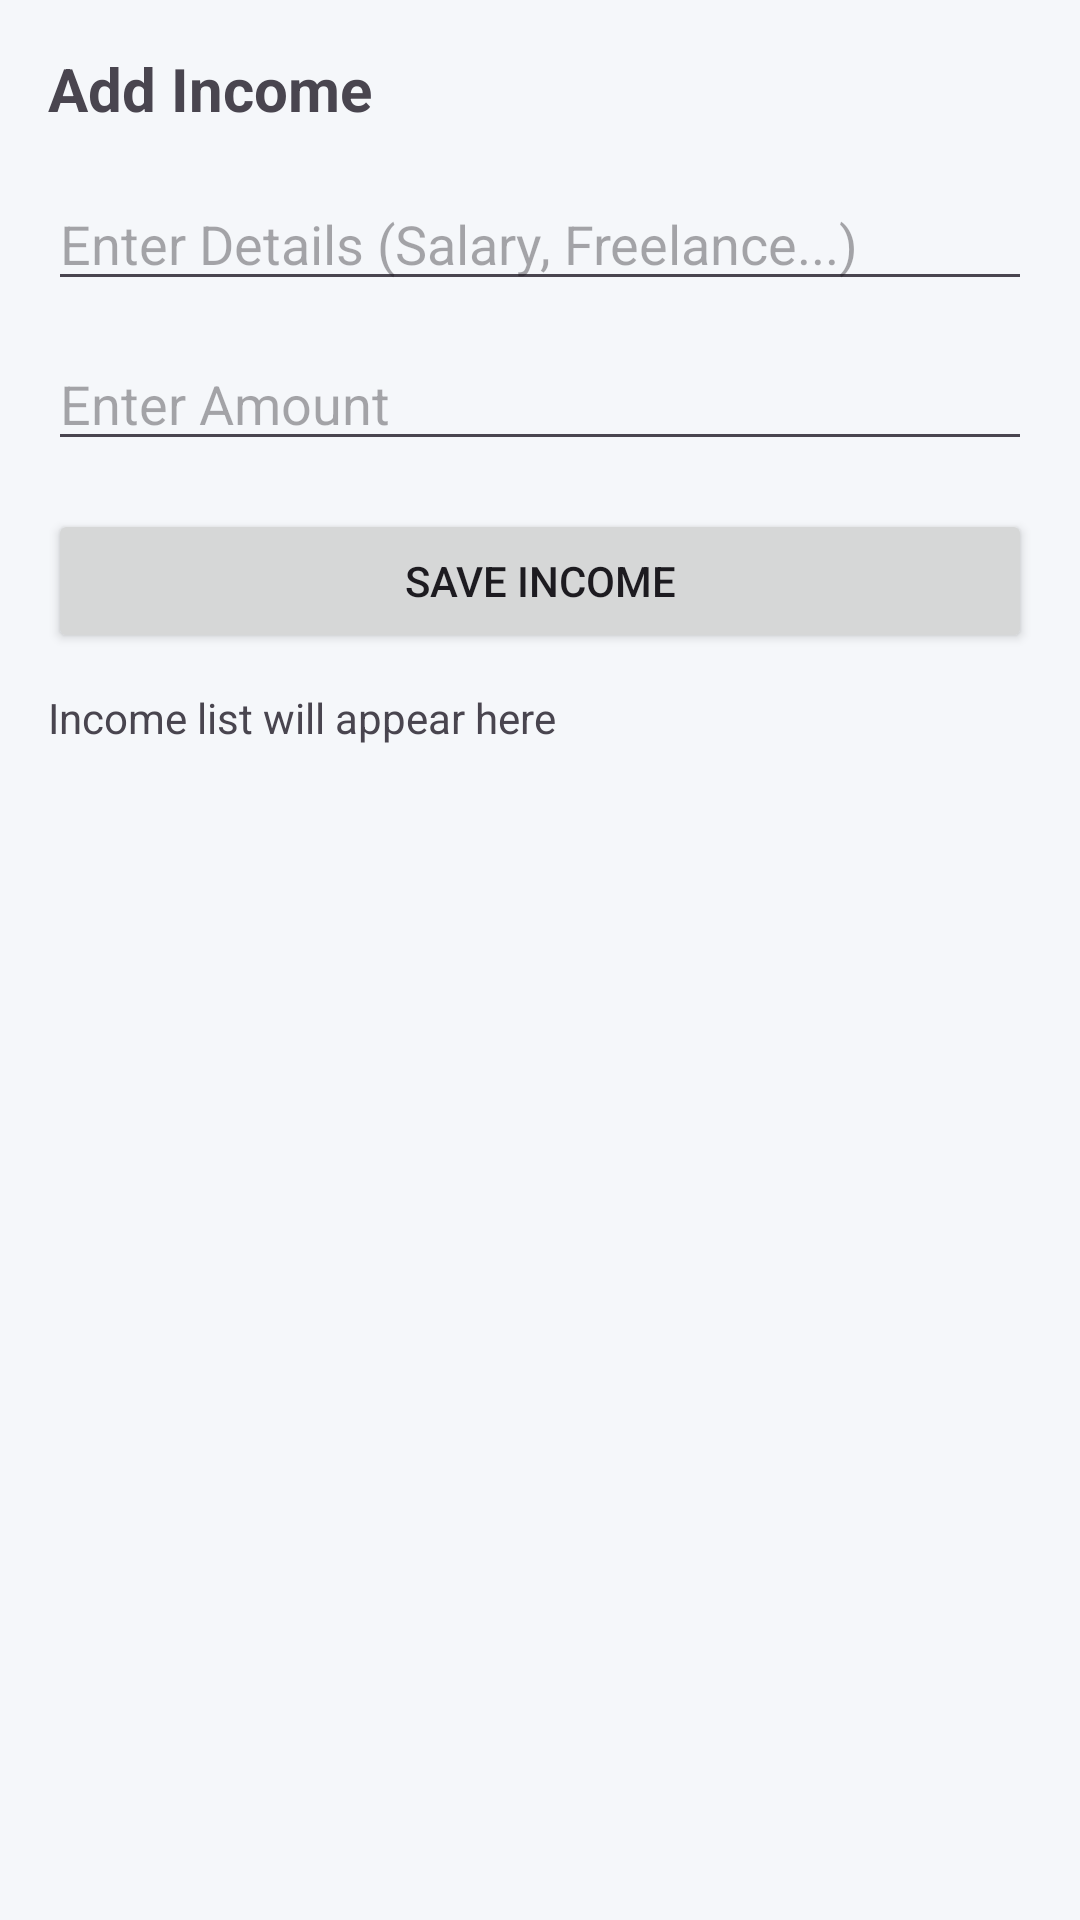

The Android layout XML behind this screen, and the referenced resources:
<!-- AndroidManifest.xml: application theme Theme.Expenses_Tracker -->
<!-- res/layout/activity_add_income.xml -->
<?xml version="1.0" encoding="utf-8"?>
<LinearLayout
    xmlns:android="http://schemas.android.com/apk/res/android"
    android:layout_width="match_parent"
    android:layout_height="match_parent"
    android:orientation="vertical"
    android:padding="16dp">

    
    <TextView
        android:layout_width="wrap_content"
        android:layout_height="wrap_content"
        android:text="Add Income"
        android:textSize="20sp"
        android:textStyle="bold"
        android:layout_marginBottom="16dp"/>

    
    <EditText
        android:id="@+id/etDetails"
        android:layout_width="match_parent"
        android:layout_height="wrap_content"
        android:hint="Enter Details (Salary, Freelance...)"
        android:layout_marginBottom="12dp"
        android:inputType="text"/>

    <EditText
        android:id="@+id/etAmount"
        android:layout_width="match_parent"
        android:layout_height="wrap_content"
        android:hint="Enter Amount"
        android:inputType="number"
        android:layout_marginBottom="16dp"/>

    
    <Button
        android:id="@+id/btnSaveIncome"
        android:layout_width="match_parent"
        android:layout_height="wrap_content"
        android:text="Save Income"/>

    
    <TextView
        android:id="@+id/tvIncomeList"
        android:layout_width="match_parent"
        android:layout_height="wrap_content"
        android:text="Income list will appear here"
        android:textSize="14sp"
        android:layout_marginTop="12dp"/>

</LinearLayout>
<!-- resources referenced by this layout -->
<resources>
  <style name="Theme.Expenses_Tracker" parent="Theme.Material3.DayNight.NoActionBar">
          <item name="colorPrimary">@color/primary</item>
          <item name="colorPrimaryDark">@color/primary_dark</item>
          <item name="colorAccent">@color/accent</item>
          <item name="android:windowBackground">@color/bg_light</item>
      </style>
  <color name="primary">#1E88E5</color>
  <color name="primary_dark">#1565C0</color>
  <color name="accent">#FFC107</color>
  <color name="bg_light">#F5F7FA</color>
</resources>
